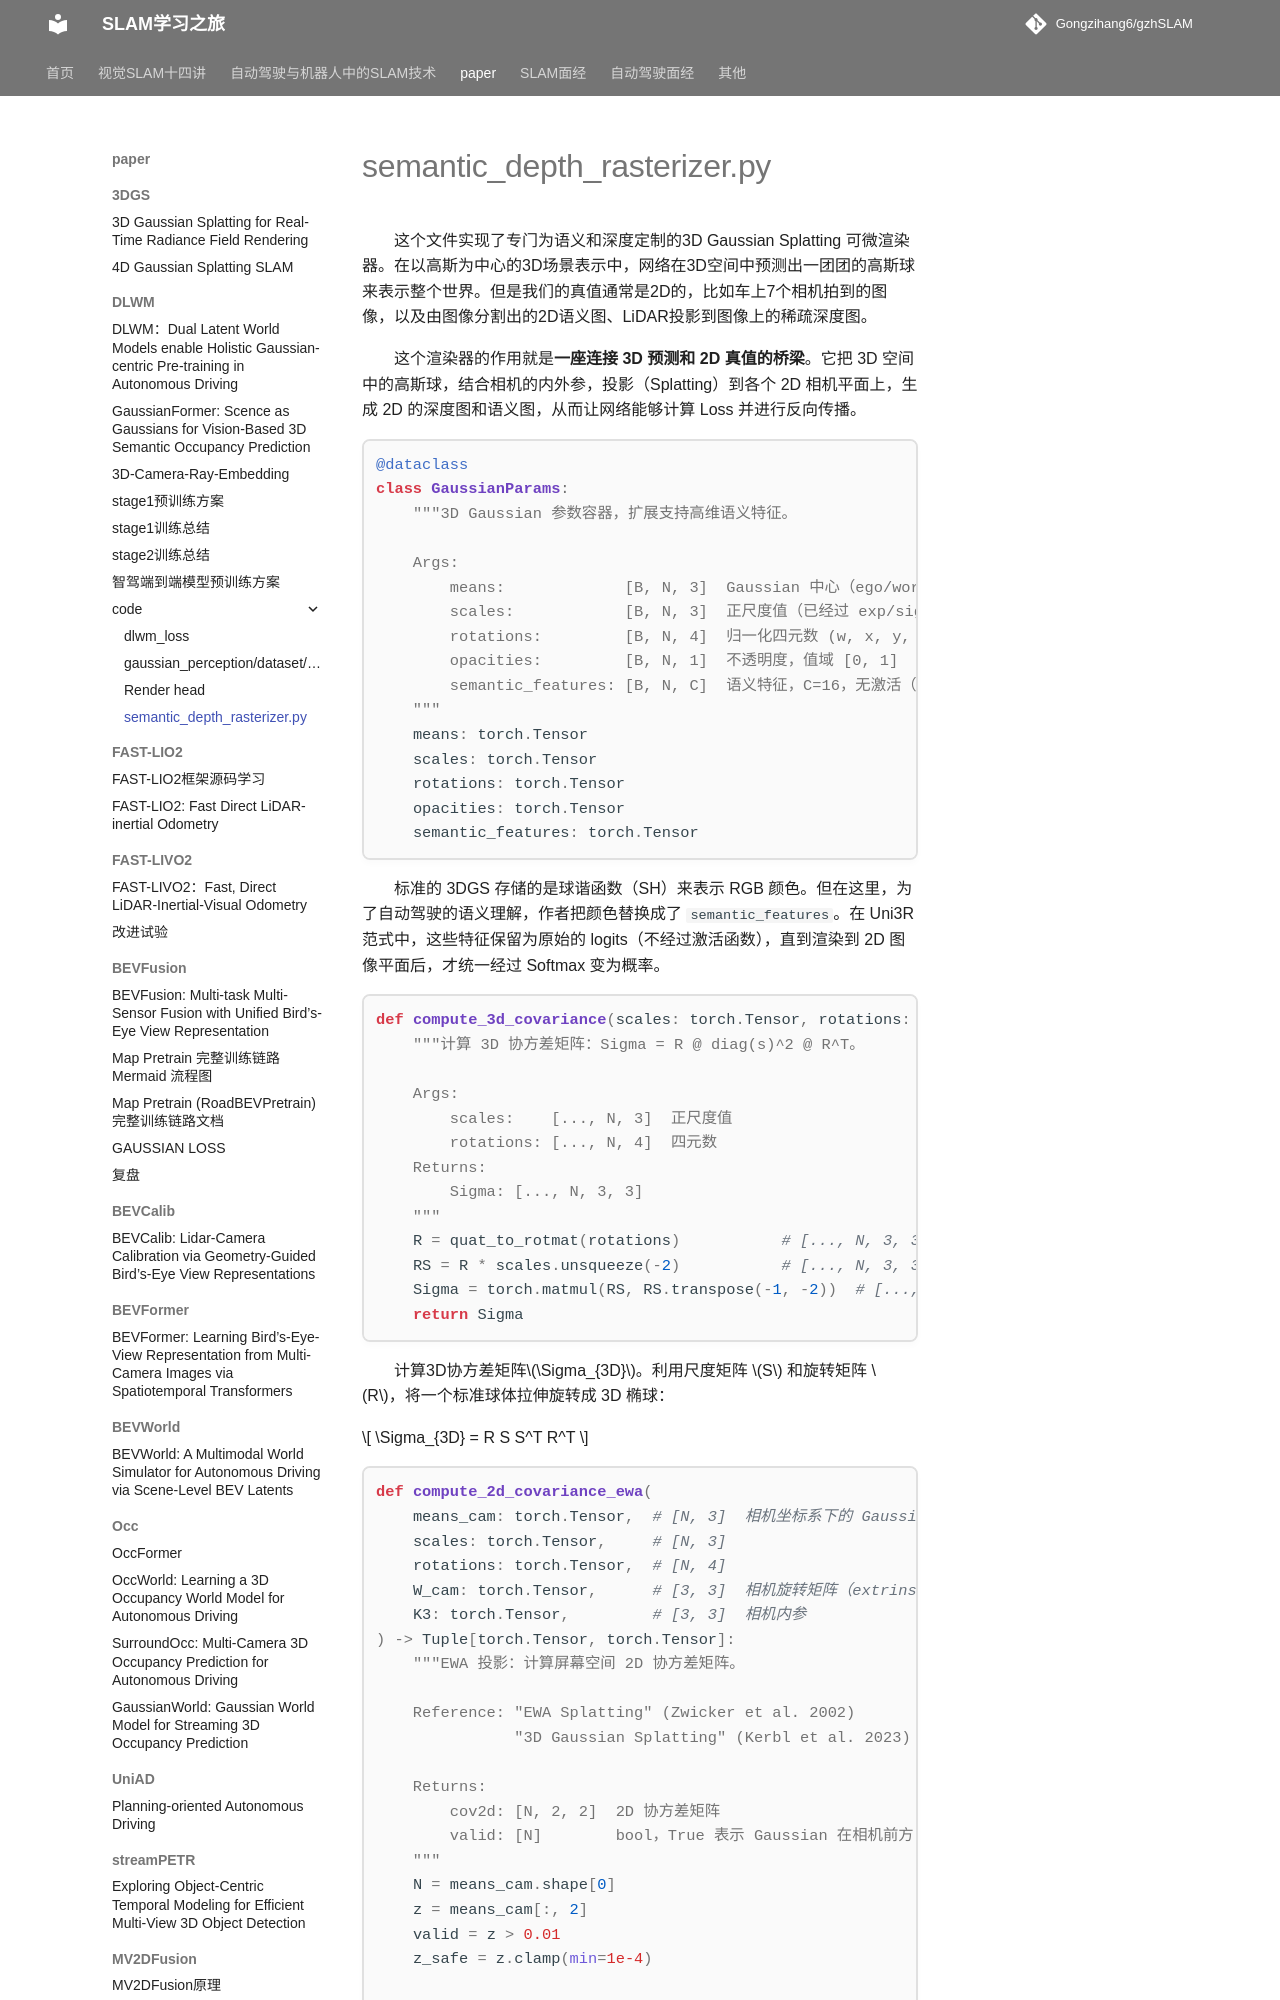

repository: Gongzihang6/gzhSLAM · page: paper/DLWM/code/semantic_depth_rasterizer/index.html · generator: mkdocs

# semantic_depth_rasterizer.py

这个文件实现了专门为语义和深度定制的3D Gaussian Splatting 可微渲染器。在以高斯为中心的3D场景表示中，网络在3D空间中预测出一团团的高斯球来表示整个世界。但是我们的真值通常是2D的，比如车上7个相机拍到的图像，以及由图像分割出的2D语义图、LiDAR投影到图像上的稀疏深度图。

这个渲染器的作用就是**一座连接 3D 预测和 2D 真值的桥梁**。它把 3D 空间中的高斯球，结合相机的内外参，投影（Splatting）到各个 2D 相机平面上，生成 2D 的深度图和语义图，从而让网络能够计算 Loss 并进行反向传播。

```python
@dataclass
class GaussianParams:
    """3D Gaussian 参数容器，扩展支持高维语义特征。

    Args:
        means:             [B, N, 3]  Gaussian 中心（ego/world 坐标，单位：米）
        scales:            [B, N, 3]  正尺度值（已经过 exp/sigmoid 映射）
        rotations:         [B, N, 4]  归一化四元数 (w, x, y, z)
        opacities:         [B, N, 1]  不透明度，值域 [0, 1]
        semantic_features: [B, N, C]  语义特征，C=16，无激活（raw logits）
    """
    means: torch.Tensor
    scales: torch.Tensor
    rotations: torch.Tensor
    opacities: torch.Tensor
    semantic_features: torch.Tensor
```

标准的 3DGS 存储的是球谐函数（SH）来表示 RGB 颜色。但在这里，为了自动驾驶的语义理解，作者把颜色替换成了 `semantic_features`。在 Uni3R 范式中，这些特征保留为原始的 logits（不经过激活函数），直到渲染到 2D 图像平面后，才统一经过 Softmax 变为概率。

```python
def compute_3d_covariance(scales: torch.Tensor, rotations: torch.Tensor) -> torch.Tensor:
    """计算 3D 协方差矩阵：Sigma = R @ diag(s)^2 @ R^T。

    Args:
        scales:    [..., N, 3]  正尺度值
        rotations: [..., N, 4]  四元数
    Returns:
        Sigma: [..., N, 3, 3]
    """
    R = quat_to_rotmat(rotations)           # [..., N, 3, 3]
    RS = R * scales.unsqueeze(-2)           # [..., N, 3, 3]  R @ diag(s)
    Sigma = torch.matmul(RS, RS.transpose(-1, -2))  # [..., N, 3, 3]
    return Sigma
```

计算3D协方差矩阵$\Sigma_{3D}$。利用尺度矩阵 $S$ 和旋转矩阵 $R$，将一个标准球体拉伸旋转成 3D 椭球：

$$
\Sigma_{3D} = R S S^T R^T
$$

```python
def compute_2d_covariance_ewa(
    means_cam: torch.Tensor,  # [N, 3]  相机坐标系下的 Gaussian 中心
    scales: torch.Tensor,     # [N, 3]
    rotations: torch.Tensor,  # [N, 4]
    W_cam: torch.Tensor,      # [3, 3]  相机旋转矩阵（extrinsic 的 [:3, :3]）
    K3: torch.Tensor,         # [3, 3]  相机内参
) -> Tuple[torch.Tensor, torch.Tensor]:
    """EWA 投影：计算屏幕空间 2D 协方差矩阵。

    Reference: "EWA Splatting" (Zwicker et al. 2002)
               "3D Gaussian Splatting" (Kerbl et al. 2023)

    Returns:
        cov2d: [N, 2, 2]  2D 协方差矩阵
        valid: [N]        bool，True 表示 Gaussian 在相机前方
    """
    N = means_cam.shape[0]
    z = means_cam[:, 2]
    valid = z > 0.01
    z_safe = z.clamp(min=1e-4)

    x_c, y_c = means_cam[:, 0], means_cam[:, 1]
    fx, fy = K3[0, 0], K3[1, 1]

    # 透视投影的 Jacobian：[N, 2, 3]
    J = torch.zeros(N, 2, 3, device=means_cam.device, dtype=means_cam.dtype)
    J[:, 0, 0] = fx / z_safe
    J[:, 0, 2] = -fx * x_c / z_safe.pow(2)
    J[:, 1, 1] = fy / z_safe
    J[:, 1, 2] = -fy * y_c / z_safe.pow(2)
